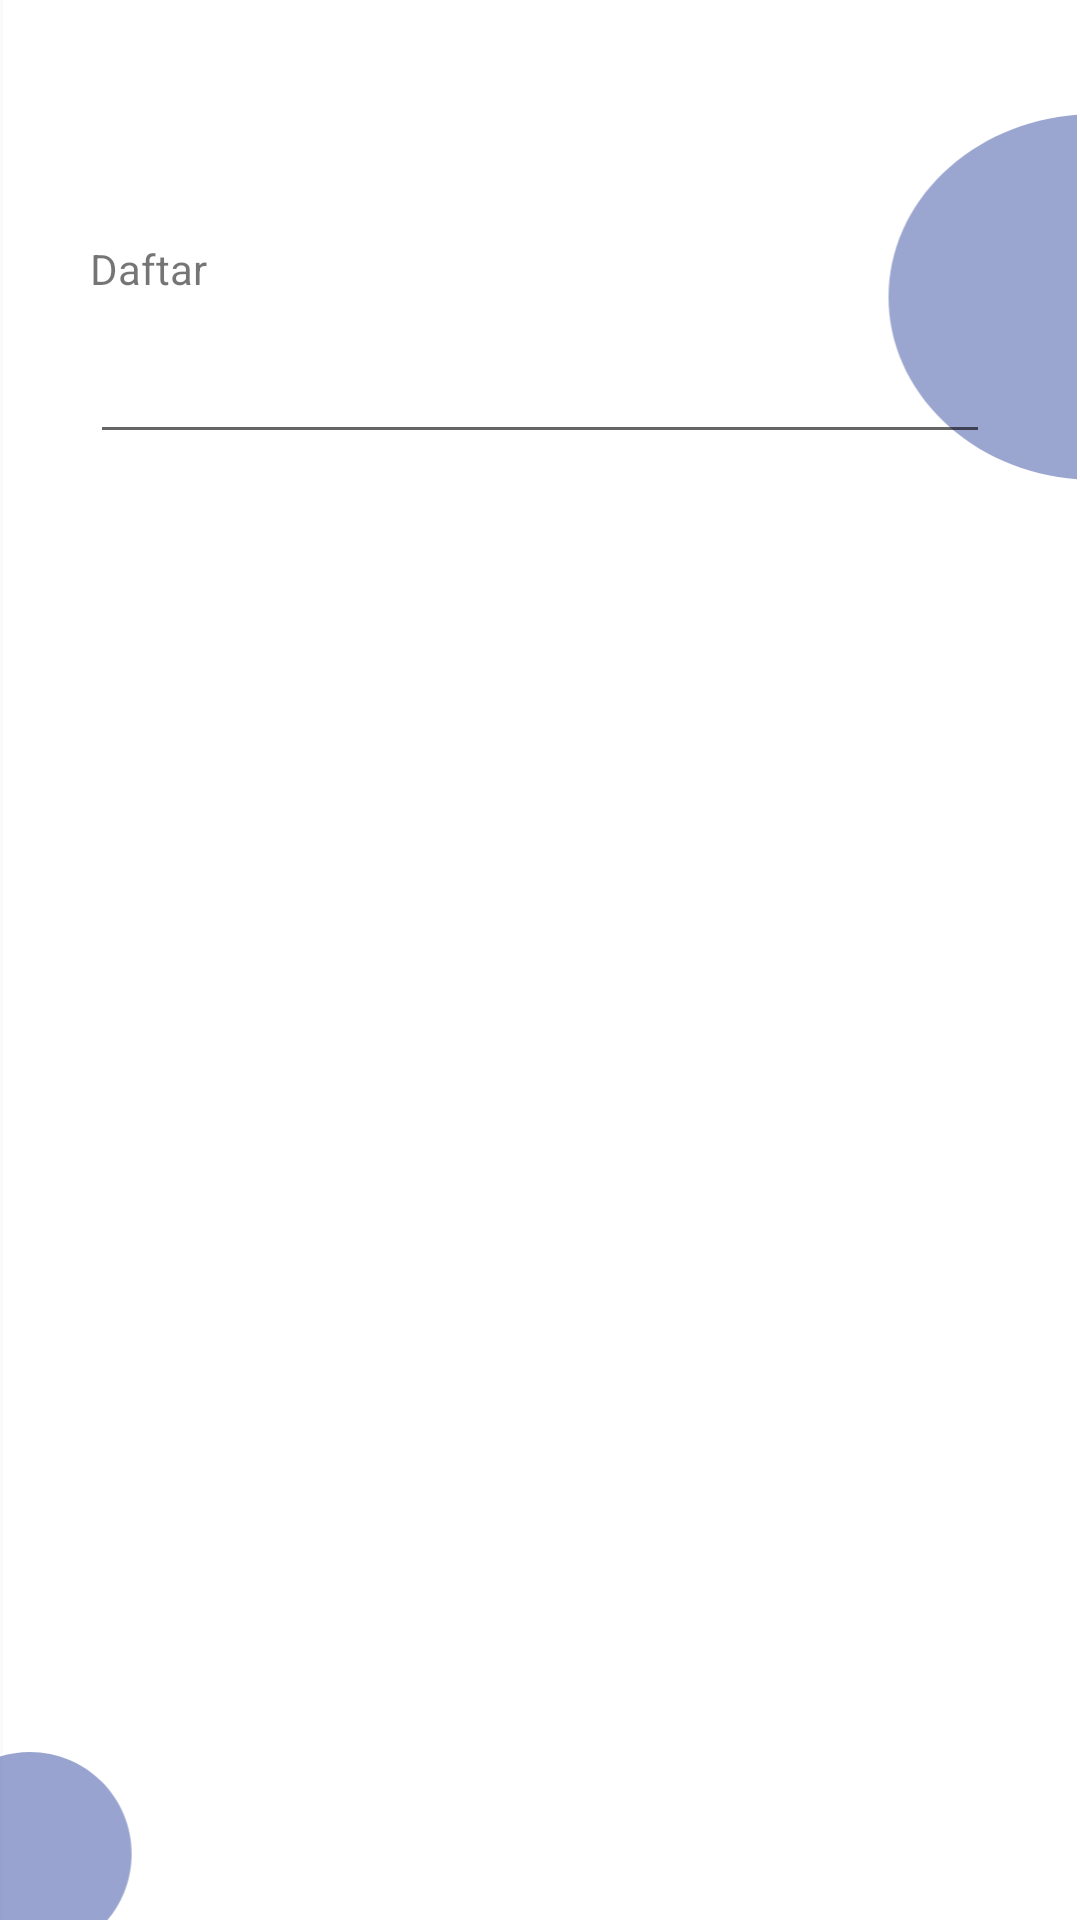

Layout XML and referenced resources for this Android screen:
<!-- AndroidManifest.xml: application theme AppTheme -->
<!-- res/layout/activity_reg.xml -->
<?xml version="1.0" encoding="utf-8"?>
<LinearLayout xmlns:android="http://schemas.android.com/apk/res/android"
    xmlns:app="http://schemas.android.com/apk/res-auto"
    xmlns:tools="http://schemas.android.com/tools"
    android:layout_width="match_parent"
    android:layout_height="match_parent"
    android:orientation="vertical"
    android:paddingLeft="30dp"
    android:paddingRight="30dp"
    android:paddingTop="80dp"
    android:background="@drawable/bglogin"
    tools:context=".RegActivity">
<TextView
    android:layout_width="wrap_content"
    android:layout_height="wrap_content"
    android:text="Daftar"
    />
    <android.support.design.widget.TextInputLayout
        android:layout_width="match_parent"
        android:layout_height="wrap_content">
            <EditText
                android:inputType="textPersonName"
                android:textColor="#ffffff"
                android:layout_width="match_parent"
                android:layout_height="wrap_content" />
    </android.support.design.widget.TextInputLayout>

</LinearLayout>
<!-- resources referenced by this layout -->
<resources>
  <!-- drawable bglogin: png bitmap (drawable, 19087 bytes) -->
  <style name="AppTheme" parent="Theme.AppCompat.Light.DarkActionBar">
          
          <item name="colorPrimary">@color/colorPrimary</item>
          <item name="colorPrimaryDark">@color/blueDarken</item>
          <item name="colorAccent">@color/colorAccent</item>
      </style>
  <color name="colorPrimary">#008577</color>
  <color name="blueDarken">#294198</color>
  <color name="colorAccent">#D81B60</color>
</resources>
